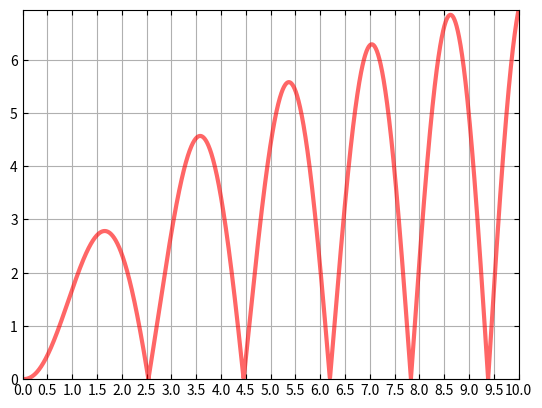

The matplotlib source for this figure:
import numpy as np
from matplotlib import pyplot as plt
import matplotlib as mpl

plt.rcParams['xtick.direction'] = 'in'  # 坐标轴上的短线朝内，默认朝外
plt.rcParams['ytick.direction'] = 'in'
# mpl.use('qt4agg')
t = np.linspace(0, 10, 2000)
y = 4*t**1.3*abs(np.sin(t**1.23))/(1+t)
plt.plot(t, y, 'r', lw=3, alpha=0.6)
plt.ylim(0, y[-1])
fx_ticks = np.arange(0, 11, 0.5)
plt.xticks(fx_ticks)
plt.xlim(0, t[-1])
ax = plt.gca()
ax.xaxis.set_ticks_position('both')
ax.yaxis.set_ticks_position('both')
plt.grid(True)
plt.show()
